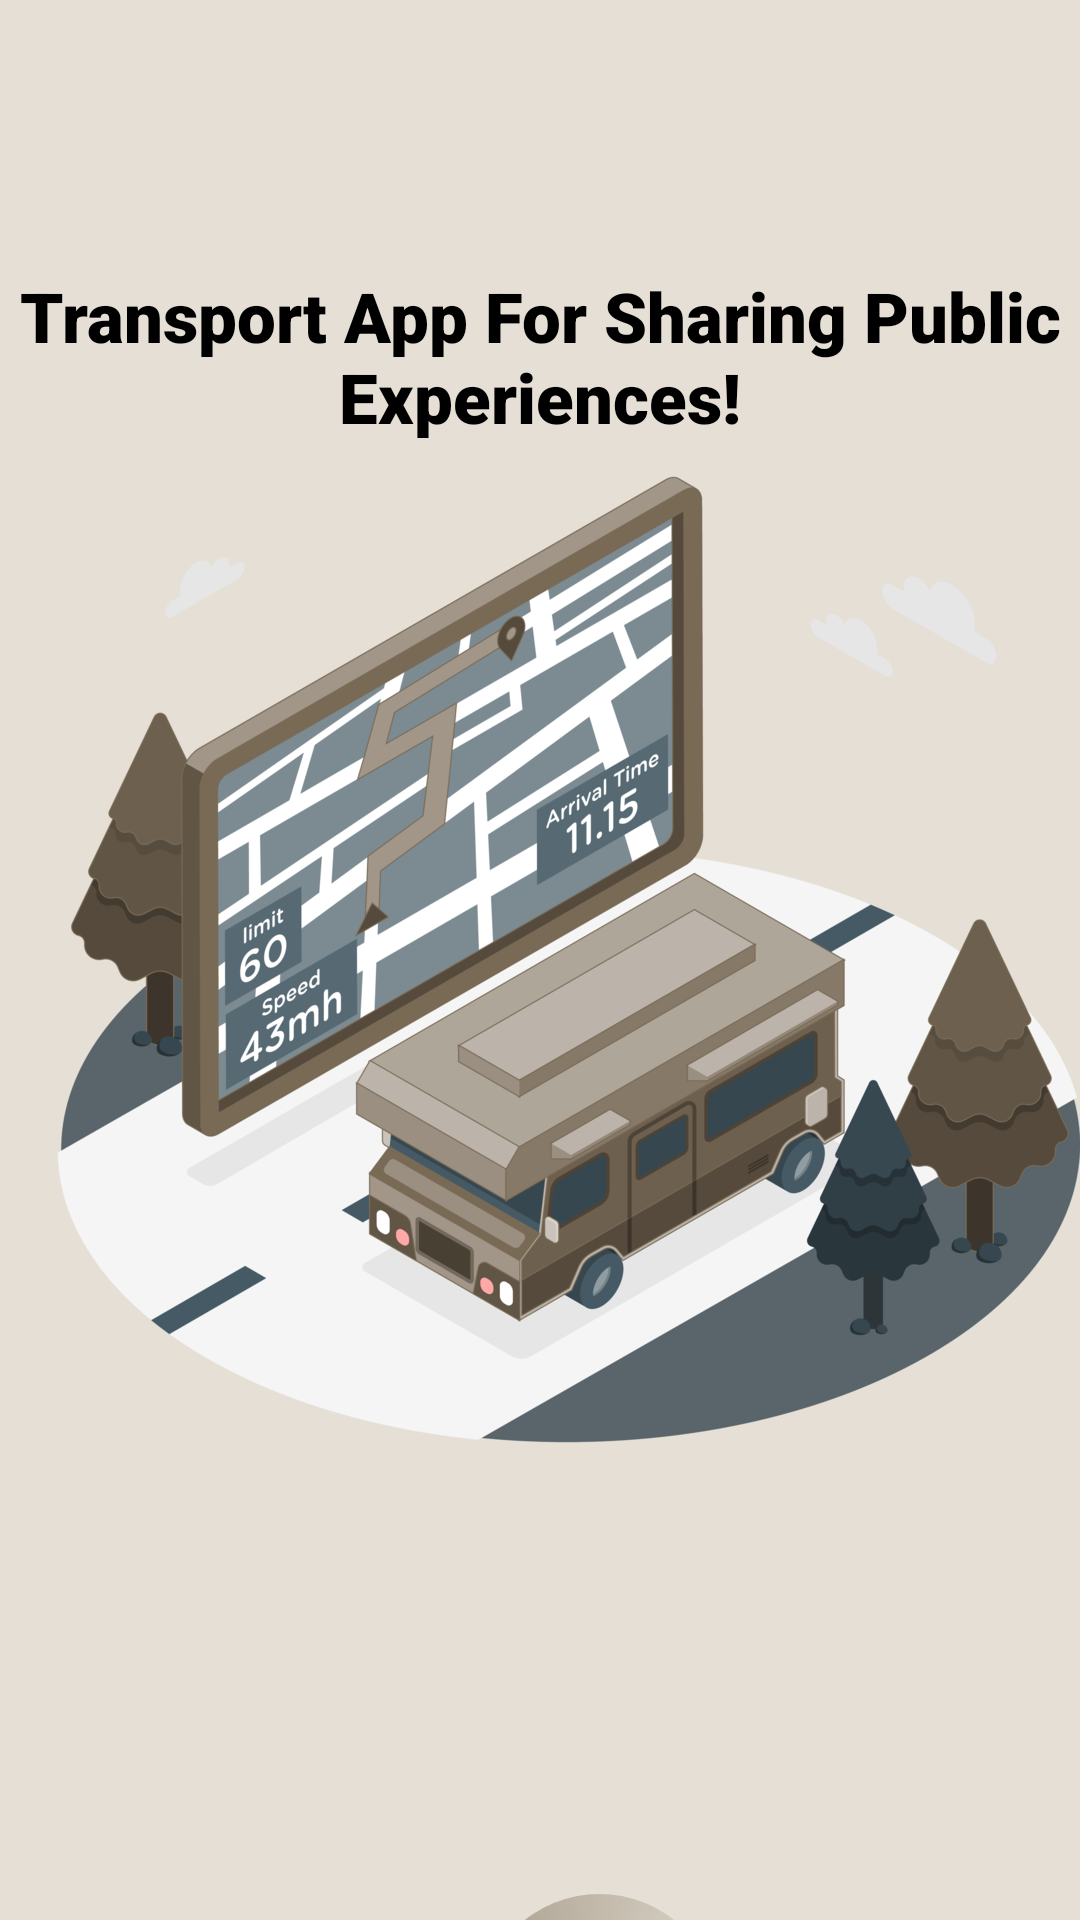

Write the Android layout XML for this screen, with the resource values it uses.
<!-- AndroidManifest.xml: application theme Theme.Design.NoActionBar -->
<!-- res/layout/activity_main.xml -->
<?xml version="1.0" encoding="utf-8"?>
<LinearLayout xmlns:android="http://schemas.android.com/apk/res/android"
    xmlns:app="http://schemas.android.com/apk/res-auto"
    xmlns:tools="http://schemas.android.com/tools"
    android:layout_width="match_parent"
    android:background="@drawable/transportapp"
    android:layout_height="match_parent"
    android:orientation="vertical"
    tools:context=".splash_screen.SplashScreen">

    <TextView
        android:layout_width="wrap_content"
        android:layout_height="wrap_content"
        android:textSize="23dp"
        android:textColor="@color/black"
        android:fontFamily="sans-serif-black"
        android:layout_marginTop="90dp"
        android:textAlignment="center"
        style="@style/Base.CardView"
        android:text="Transport App For Sharing Public Experiences!"
        app:layout_constraintBottom_toBottomOf="parent"
        app:layout_constraintLeft_toLeftOf="parent"
        app:layout_constraintRight_toRightOf="parent"
        app:layout_constraintTop_toTopOf="parent" />

    <ProgressBar
        android:layout_width="100dp"
        android:layout_height="87dp"
        android:layout_marginLeft="150dp"
        android:layout_marginTop="480dp"
       android:indeterminateDrawable="@drawable/progress"></ProgressBar>

</LinearLayout>
<!-- resources referenced by this layout -->
<resources>
  <!-- drawable progress (drawable) -->
  <?xml version="1.0" encoding="utf-8"?>
  <rotate xmlns:android="http://schemas.android.com/apk/res/android"
      android:pivotX="50%"
      android:pivotY="50%"
      android:fromDegrees="0"
      android:toDegrees="360">
  
      <shape
          android:shape="ring"
          android:innerRadiusRatio="3"
          android:thicknessRatio="8"
          android:useLevel="false">
  
          <size
              android:width="76dip"
              android:height="76dip" />
  
          <gradient
              android:type="sweep"
              android:useLevel="false"
              android:startColor="#5B4A2E"
              android:endColor="#00ffffff"
              android:angle="10"/>
  
      </shape>
  
  </rotate>
  <!-- drawable transportapp: png bitmap (drawable, 231337 bytes) -->
  <!-- not gathered from this repository: default colours our renderer supplied (Android Studio template values) -->
  <color name="black">#FF000000</color>
</resources>
